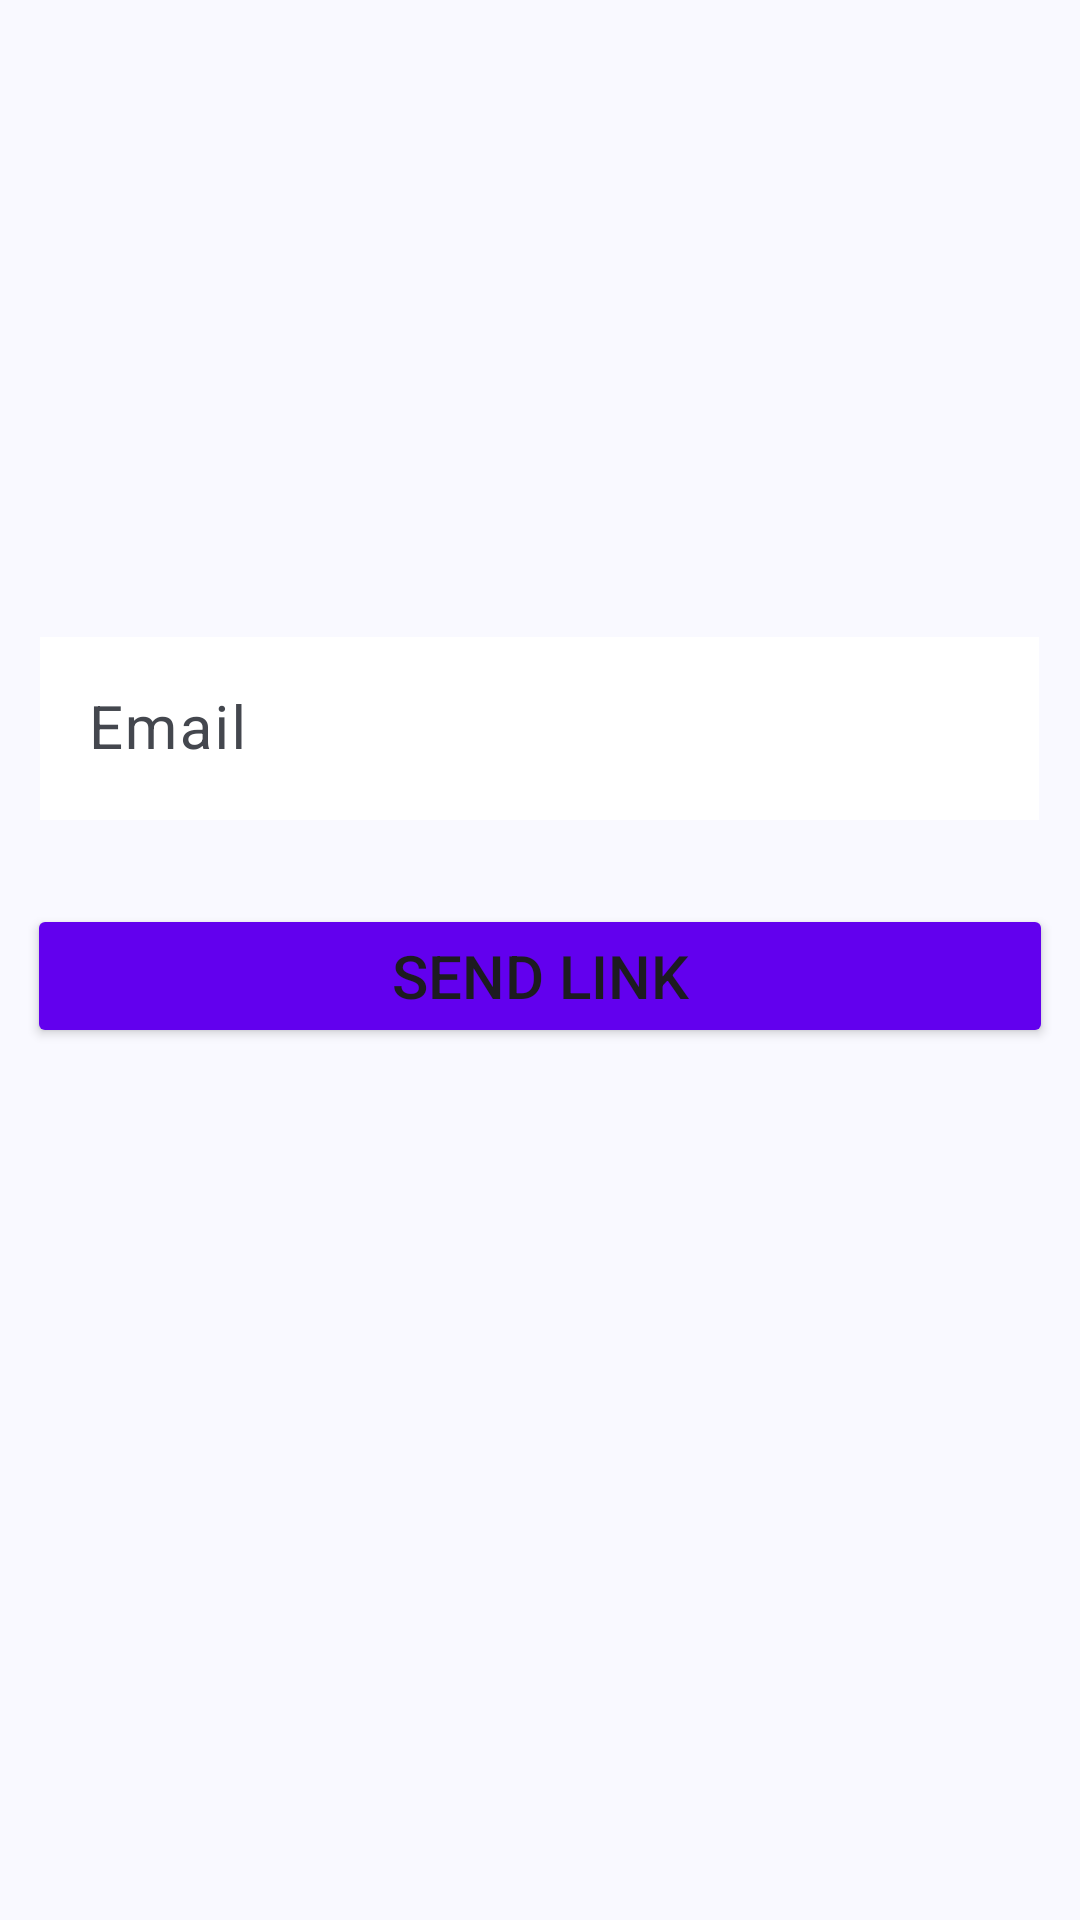

Produce the Android XML layout that renders to this screen, including the resource entries it uses.
<!-- AndroidManifest.xml: application theme AppTheme -->
<!-- res/layout/activity_forgot_password.xml -->
<?xml version="1.0" encoding="utf-8"?>
<androidx.constraintlayout.widget.ConstraintLayout xmlns:android="http://schemas.android.com/apk/res/android"
    xmlns:app="http://schemas.android.com/apk/res-auto"
    xmlns:tools="http://schemas.android.com/tools"
    android:layout_width="match_parent"
    android:layout_height="match_parent"
    tools:context=".ui.ForgotPasswordActivity">

    <ImageView
        android:id="@+id/imageView4"
        android:layout_width="wrap_content"
        android:layout_height="wrap_content"
        android:layout_marginTop="107dp"
        android:importantForAccessibility="no"
        app:layout_constraintEnd_toEndOf="parent"
        app:layout_constraintStart_toStartOf="parent"
        app:layout_constraintTop_toTopOf="parent"
        app:srcCompat="@drawable/logo"
        tools:ignore="ImageContrastCheck" />

    <LinearLayout
        android:id="@+id/email_layout"
        android:layout_width="0dp"
        android:layout_height="wrap_content"
        android:layout_marginHorizontal="10dp"
        android:layout_marginTop="100dp"
        android:gravity="center_horizontal"
        android:orientation="horizontal"
        android:weightSum="1"
        app:layout_constraintEnd_toEndOf="parent"
        app:layout_constraintStart_toStartOf="parent"
        app:layout_constraintTop_toBottomOf="@+id/imageView4"
        tools:ignore="DisableBaselineAlignment,UselessParent">

        <com.google.android.material.textfield.TextInputLayout
            android:id="@+id/email_input_layout"
            android:layout_width="0dp"
            android:layout_height="wrap_content"
            android:layout_weight="0.98">

            <com.google.android.material.textfield.TextInputEditText
                android:id="@+id/email_field"
                android:layout_width="match_parent"
                android:layout_height="wrap_content"
                android:background="@color/white"
                android:hint="@string/email"
                android:inputType="textEmailAddress"
                android:textSize="20sp"
                tools:ignore="VisualLintTextFieldSize" />
        </com.google.android.material.textfield.TextInputLayout>

    </LinearLayout>

    <Button
        android:id="@+id/send_link"
        android:layout_width="0dp"
        android:layout_height="wrap_content"
        android:layout_marginHorizontal="10dp"
        android:layout_marginStart="9dp"
        android:layout_marginTop="28dp"
        android:layout_marginEnd="9dp"
        android:backgroundTint="@color/colorPrimary"
        android:paddingVertical="10dp"
        android:text="@string/send_link"
        android:textSize="20sp"
        app:layout_constraintEnd_toEndOf="parent"
        app:layout_constraintHorizontal_bias="0.0"
        app:layout_constraintStart_toStartOf="parent"
        app:layout_constraintTop_toBottomOf="@+id/email_layout"
        tools:ignore="VisualLintButtonSize" />

</androidx.constraintlayout.widget.ConstraintLayout>
<!-- resources referenced by this layout -->
<resources>
  <color name="colorPrimary">#FF6200EE</color>
  <color name="white">#FFFFFFFF</color>
  <string name="email">Email</string>
  <string name="send_link">Send Link</string>
  <color name="purple_500">#FF6200EE</color>
  <color name="md_theme_onPrimary">#FFFFFF</color>
  <color name="md_theme_primaryContainer">#D6E3FF</color>
  <color name="md_theme_onPrimaryContainer">#001B3E</color>
  <color name="md_theme_secondary">#565F71</color>
  <color name="md_theme_onSecondary">#FFFFFF</color>
  <color name="md_theme_secondaryContainer">#DAE2F9</color>
  <color name="md_theme_onSecondaryContainer">#131C2B</color>
  <color name="md_theme_tertiary">#705575</color>
  <color name="md_theme_onTertiary">#FFFFFF</color>
  <color name="md_theme_tertiaryContainer">#FAD8FD</color>
  <color name="md_theme_onTertiaryContainer">#28132E</color>
  <color name="md_theme_error">#BA1A1A</color>
  <color name="md_theme_onError">#FFFFFF</color>
  <color name="md_theme_errorContainer">#FFDAD6</color>
  <color name="md_theme_onErrorContainer">#410002</color>
  <color name="md_theme_background">#F9F9FF</color>
  <color name="md_theme_onBackground">#191C20</color>
  <color name="md_theme_surface">#F9F9FF</color>
  <color name="md_theme_onSurface">#191C20</color>
  <color name="md_theme_surfaceVariant">#E0E2EC</color>
  <color name="md_theme_onSurfaceVariant">#44474E</color>
  <color name="md_theme_outline">#74777F</color>
  <color name="md_theme_outlineVariant">#C4C6D0</color>
  <color name="md_theme_inverseSurface">#2E3036</color>
  <color name="md_theme_inverseOnSurface">#F0F0F7</color>
  <color name="md_theme_inversePrimary">#AAC7FF</color>
  <color name="md_theme_primaryFixed">#D6E3FF</color>
  <color name="md_theme_onPrimaryFixed">#001B3E</color>
  <color name="md_theme_primaryFixedDim">#AAC7FF</color>
  <color name="md_theme_onPrimaryFixedVariant">#284777</color>
  <color name="md_theme_secondaryFixed">#DAE2F9</color>
  <color name="md_theme_onSecondaryFixed">#131C2B</color>
  <color name="md_theme_secondaryFixedDim">#BEC6DC</color>
  <color name="md_theme_onSecondaryFixedVariant">#3E4759</color>
  <color name="md_theme_tertiaryFixed">#FAD8FD</color>
  <color name="md_theme_onTertiaryFixed">#28132E</color>
  <color name="md_theme_tertiaryFixedDim">#DDBCE0</color>
  <color name="md_theme_onTertiaryFixedVariant">#573E5C</color>
  <color name="md_theme_surfaceDim">#D9D9E0</color>
  <color name="md_theme_surfaceBright">#F9F9FF</color>
  <color name="md_theme_surfaceContainerLowest">#FFFFFF</color>
  <color name="md_theme_surfaceContainerLow">#F3F3FA</color>
  <color name="md_theme_surfaceContainer">#EDEDF4</color>
  <color name="md_theme_surfaceContainerHigh">#E7E8EE</color>
  <color name="md_theme_surfaceContainerHighest">#E2E2E9</color>
</resources>
